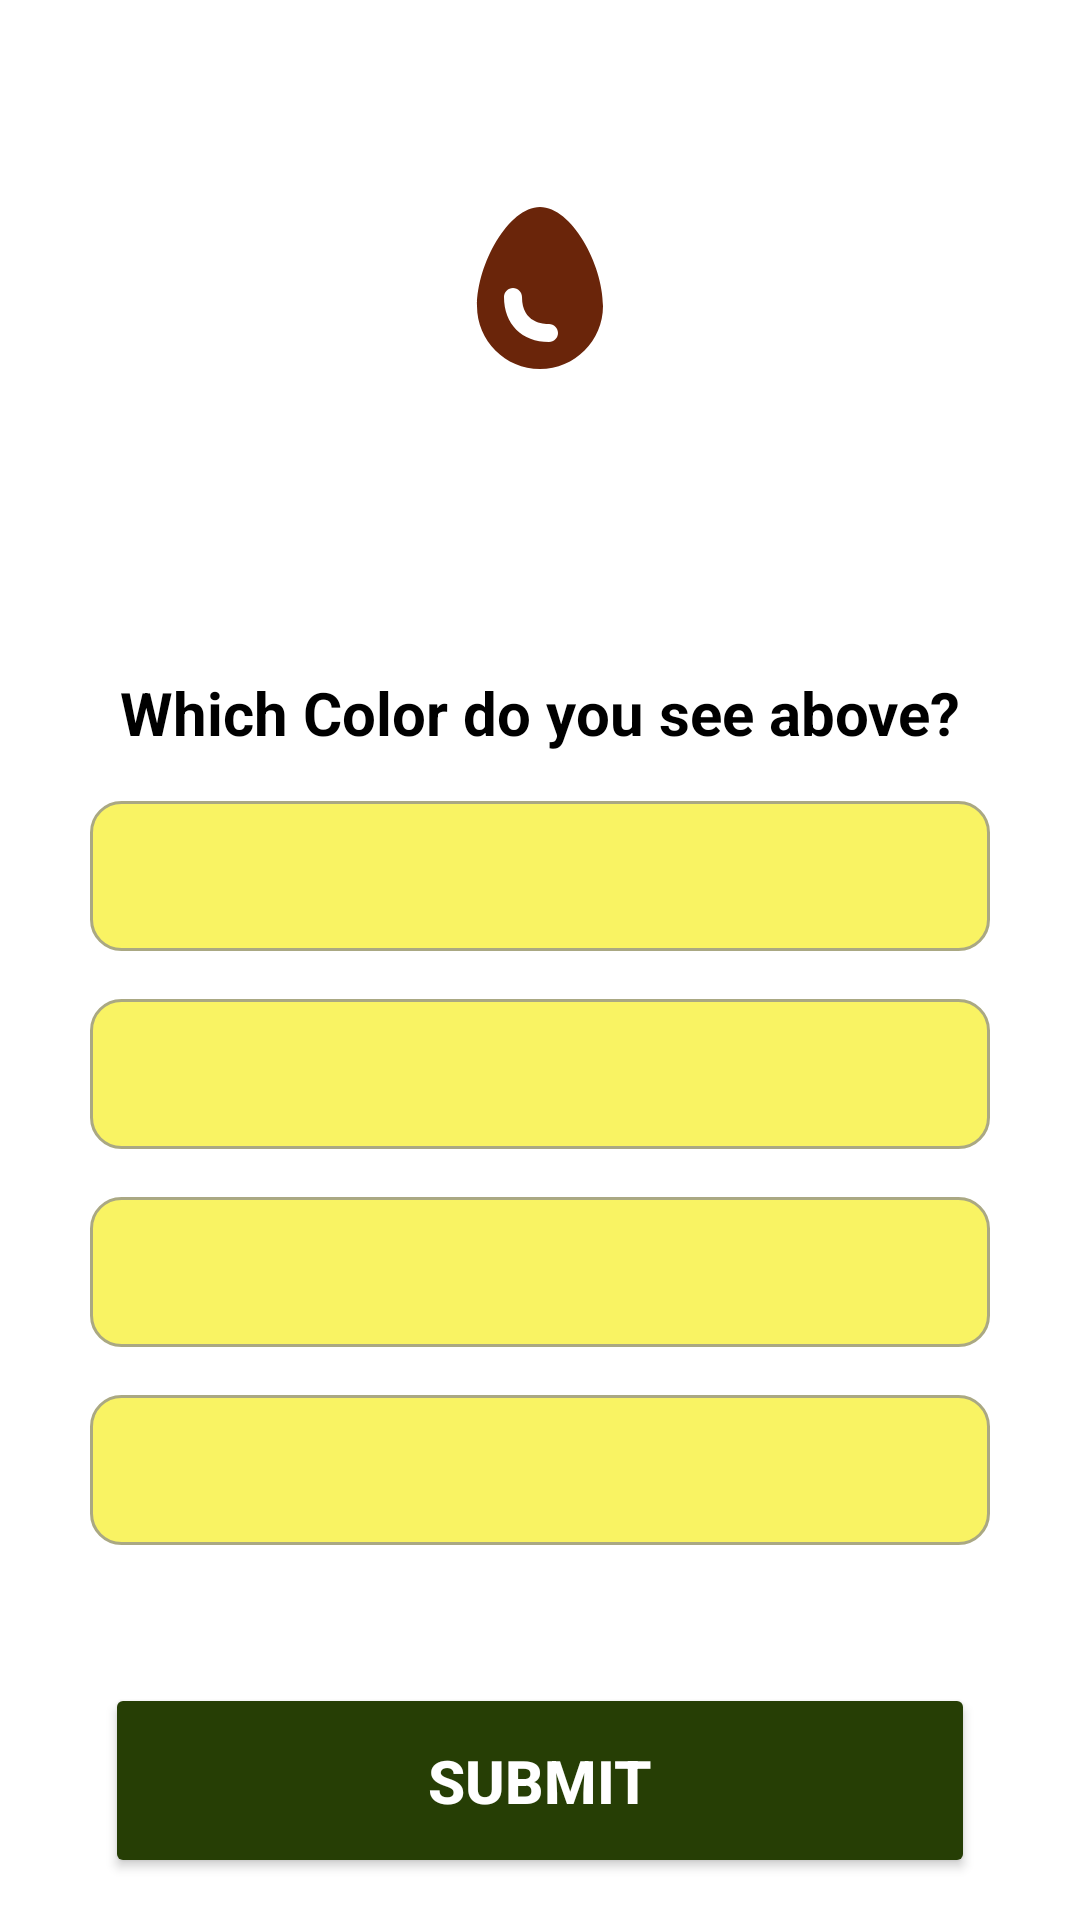

This screen was rendered from an Android layout file. Write that file and the resources it references.
<!-- AndroidManifest.xml: application theme Theme.ColorGuessingGame -->
<!-- res/layout/activity_game.xml -->
<?xml version="1.0" encoding="utf-8"?>
<androidx.constraintlayout.widget.ConstraintLayout xmlns:android="http://schemas.android.com/apk/res/android"
    xmlns:app="http://schemas.android.com/apk/res-auto"
    xmlns:tools="http://schemas.android.com/tools"
    android:id="@+id/tvColor"
    android:layout_width="match_parent"
    android:layout_height="match_parent"
    tools:context=".GameActivity">

    <TextView
        android:id="@+id/tvInstructions"
        android:layout_width="wrap_content"
        android:layout_height="wrap_content"
        android:layout_marginStart="16dp"
        android:layout_marginTop="32dp"
        android:layout_marginEnd="16dp"
        android:text="@string/which_color_do_you_see_above"
        android:textColor="@color/black"
        android:textSize="20sp"
        android:textStyle="bold"
        app:layout_constraintEnd_toEndOf="parent"
        app:layout_constraintStart_toStartOf="parent"
        app:layout_constraintTop_toTopOf="@+id/guideline3" />

    <androidx.constraintlayout.widget.Guideline
        android:id="@+id/guideline3"
        android:layout_width="wrap_content"
        android:layout_height="wrap_content"
        android:orientation="horizontal"
        app:layout_constraintGuide_percent="0.3" />

    <TextView
        android:id="@+id/tvAnswerOne"
        android:layout_width="300dp"
        android:layout_height="50dp"
        android:layout_marginTop="16dp"
        android:background="@drawable/border_background"
        android:textAlignment="center"
        android:textSize="20sp"
        android:textStyle="bold"
        android:padding="10dp"
        android:textColor="@color/black"
        app:layout_constraintEnd_toEndOf="parent"
        app:layout_constraintStart_toStartOf="parent"
        app:layout_constraintTop_toBottomOf="@+id/tvInstructions"
        tools:text="Green"/>

    <TextView
        android:id="@+id/tvAnswerTwo"
        android:layout_width="300dp"
        android:layout_height="50dp"
        android:layout_marginTop="16dp"
        android:background="@drawable/border_background"
        android:textAlignment="center"
        android:textSize="20sp"
        android:textStyle="bold"
        android:padding="10dp"
        android:textColor="@color/black"
        app:layout_constraintEnd_toEndOf="parent"
        app:layout_constraintStart_toStartOf="parent"
        app:layout_constraintTop_toBottomOf="@+id/tvAnswerOne"
        tools:text="Blue"/>

    <TextView
        android:id="@+id/tvAnswerThree"
        android:layout_width="300dp"
        android:layout_height="50dp"
        android:layout_marginTop="16dp"
        android:textAlignment="center"
        android:background="@drawable/border_background"
        android:textStyle="bold"
        android:textColor="@color/black"
        android:textSize="20sp"
        android:padding="10dp"
        app:layout_constraintEnd_toEndOf="parent"
        app:layout_constraintStart_toStartOf="parent"
        app:layout_constraintTop_toBottomOf="@+id/tvAnswerTwo"
        tools:text="Brown"/>

    <TextView
        android:id="@+id/tvAnswerFour"
        android:layout_width="300dp"
        android:layout_height="50dp"
        android:layout_marginTop="16dp"
        android:background="@drawable/border_background"
        android:textStyle="bold"
        android:textColor="@color/black"
        android:textAlignment="center"
        android:textSize="20sp"
        android:padding="10dp"
        app:layout_constraintEnd_toEndOf="parent"
        app:layout_constraintStart_toStartOf="parent"
        app:layout_constraintTop_toBottomOf="@+id/tvAnswerThree"
        tools:text="Purple"/>

    <Button
        android:id="@+id/btnSubmit"
        android:layout_width="290dp"
        android:layout_height="65dp"
        android:layout_marginTop="32dp"
        android:backgroundTint="#263E05"
        android:text="@string/submit"
        android:textColor="@color/white"
        android:textSize="20sp"
        android:textStyle="bold"
        app:cornerRadius="15dp"
        app:layout_constraintBottom_toBottomOf="parent"
        app:layout_constraintEnd_toEndOf="parent"
        app:layout_constraintStart_toStartOf="parent"
        app:layout_constraintTop_toBottomOf="@+id/tvAnswerFour" />

    <ImageView
        android:id="@+id/ivFigure"
        android:layout_width="wrap_content"
        android:layout_height="wrap_content"
        app:layout_constraintBottom_toTopOf="@+id/guideline3"
        app:layout_constraintEnd_toEndOf="parent"
        app:layout_constraintStart_toStartOf="parent"
        app:layout_constraintTop_toTopOf="parent"
        app:srcCompat="@drawable/ic_baseline_egg_24" />


</androidx.constraintlayout.widget.ConstraintLayout>
<!-- resources referenced by this layout -->
<resources>
  <color name="black">#FF000000</color>
  <color name="white">#FFFFFFFF</color>
  <!-- drawable border_background (drawable) -->
  <?xml version="1.0" encoding="utf-8"?>
  <shape xmlns:android="http://schemas.android.com/apk/res/android"
      android:shape="rectangle">
      <stroke
          android:width="1dp"
          android:color="#AAA883"/>
      <solid android:color="#F9F363" />
      <corners android:radius="10dp" />
  
  
  
  </shape>
  <!-- drawable ic_baseline_egg_24 (drawable) -->
  <vector android:height="72dp" android:tint="#6A250A"
      android:viewportHeight="24" android:viewportWidth="24"
      android:width="72dp" xmlns:android="http://schemas.android.com/apk/res/android">
      <path android:fillColor="@android:color/white" android:pathData="M12,3C8.5,3 5,9.33 5,14c0,3.87 3.13,7 7,7s7,-3.13 7,-7C19,9.33 15.5,3 12,3zM13,18c-3,0 -5,-1.99 -5,-5c0,-0.55 0.45,-1 1,-1s1,0.45 1,1c0,2.92 2.42,3 3,3c0.55,0 1,0.45 1,1S13.55,18 13,18z"/>
  </vector>
  <string name="submit">Submit</string>
  <string name="which_color_do_you_see_above">Which Color do you see above?</string>
  <style name="Theme.ColorGuessingGame" parent="Theme.MaterialComponents.DayNight.DarkActionBar">
          
          <item name="colorPrimary">@color/purple_500</item>
          <item name="colorPrimaryVariant">@color/purple_700</item>
          <item name="colorOnPrimary">@color/white</item>
          
          <item name="colorSecondary">@color/teal_200</item>
          <item name="colorSecondaryVariant">@color/teal_700</item>
          <item name="colorOnSecondary">@color/black</item>
          
          <item name="android:statusBarColor">?attr/colorPrimaryVariant</item>
          
      </style>
  <color name="purple_500">#263E05</color>
  <color name="purple_700">#263E05</color>
  <color name="teal_200">#FF03DAC5</color>
  <color name="teal_700">#FF018786</color>
</resources>
